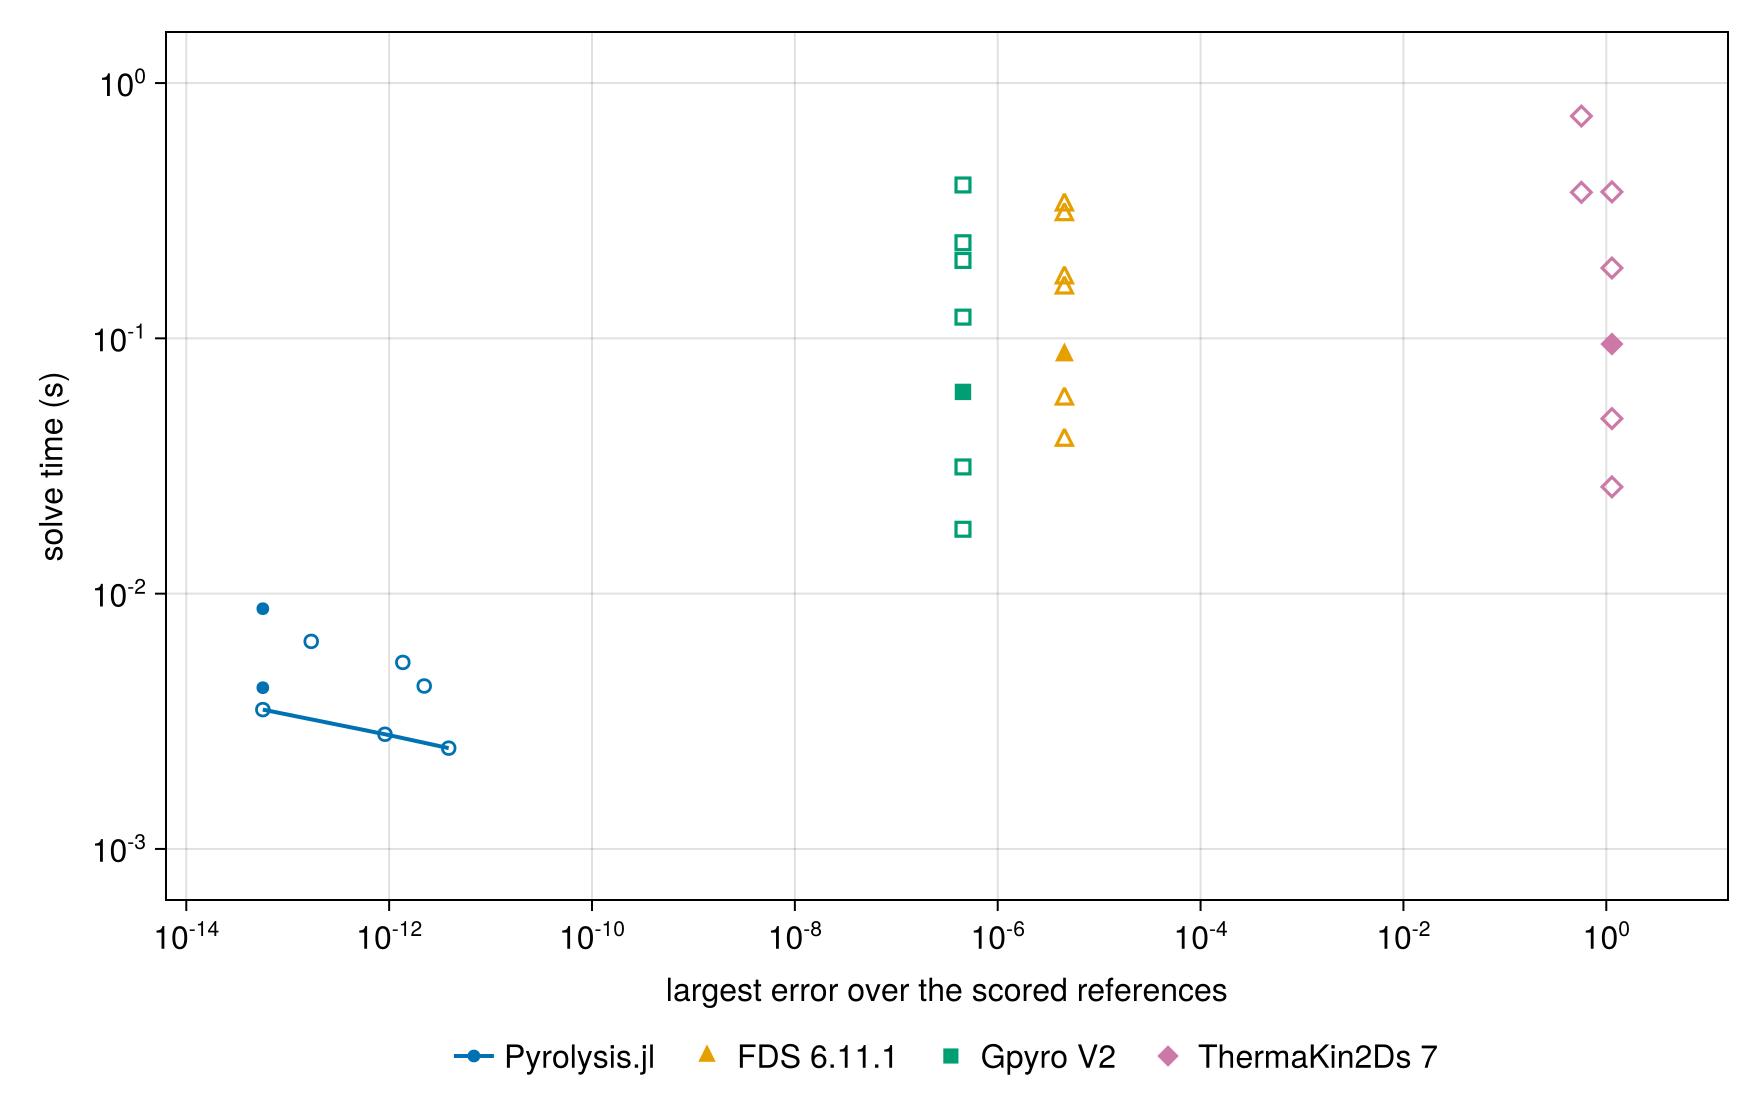

The table this chart was drawn from, first rows:
external run, resolution, external error, external time_s, cheapest external at this accuracy_s, our rung, our time_s, cheapest external/our time
FDS 6.11.1, base, 4.545454544313543e-6, 0.086, 0.04, 40, 1000× tol, 0.002482, ≥ 16.1
FDS 6.11.1, time_double, 4.545454544313543e-6, 0.058, 0.04, 40, 1000× tol, 0.002482, ≥ 16.1
FDS 6.11.1, time_quadruple, 4.545454544313543e-6, 0.04, 0.04, 40, 1000× tol, 0.002482, ≥ 16.1
FDS 6.11.1, time_half, 4.545454544313543e-6, 0.158, 0.04, 40, 1000× tol, 0.002482, ≥ 16.1
FDS 6.11.1, time_quarter, 4.545454544313543e-6, 0.306, 0.04, 40, 1000× tol, 0.002482, ≥ 16.1
FDS 6.11.1, space_half, 4.545454544313543e-6, 0.334, 0.04, 40, 1000× tol, 0.002482, ≥ 16.1
FDS 6.11.1, refined, 4.545454544313543e-6, 0.173, 0.04, 40, 1000× tol, 0.002482, ≥ 16.1
Gpyro V2, base, 4.5454544306267053e-7, 0.06169, 0.01787, 40, 1000× tol, 0.002482, ≥ 7.2
Gpyro V2, time_double, 4.5454544306267053e-7, 0.03136, 0.01787, 40, 1000× tol, 0.002482, ≥ 7.2
Gpyro V2, time_quadruple, 4.5454544306267053e-7, 0.01787, 0.01787, 40, 1000× tol, 0.002482, ≥ 7.2
Gpyro V2, time_half, 4.5454544306267053e-7, 0.1211, 0.01787, 40, 1000× tol, 0.002482, ≥ 7.2
Gpyro V2, time_quarter, 4.5454544306267053e-7, 0.2369, 0.01787, 40, 1000× tol, 0.002482, ≥ 7.2
Gpyro V2, space_half, 4.5454544306267053e-7, 0.3989, 0.01787, 40, 1000× tol, 0.002482, ≥ 7.2
Gpyro V2, refined, 4.5454544306267053e-7, 0.2019, 0.01787, 40, 1000× tol, 0.002482, ≥ 7.2
ThermaKin2Ds 7, base, 1.136, 0.09501, 0.02619, 40, 1000× tol, 0.002482, ≥ 10.6
ThermaKin2Ds 7, time_double, 1.136, 0.0485, 0.02619, 40, 1000× tol, 0.002482, ≥ 10.6
ThermaKin2Ds 7, time_quadruple, 1.136, 0.02619, 0.02619, 40, 1000× tol, 0.002482, ≥ 10.6
ThermaKin2Ds 7, time_half, 1.136, 0.1886, 0.02619, 40, 1000× tol, 0.002482, ≥ 10.6
ThermaKin2Ds 7, time_quarter, 1.136, 0.3747, 0.02619, 40, 1000× tol, 0.002482, ≥ 10.6
ThermaKin2Ds 7, space_half, 0.5683, 0.7425, 0.3733, 40, 1000× tol, 0.002482, ≥ 150.0
ThermaKin2Ds 7, refined, 0.5683, 0.3733, 0.3733, 40, 1000× tol, 0.002482, ≥ 150.0
